Run: headless pygame with SDL's dummy video driver; simulated clock (each Clock.tick advances the game by its frame time, no real sleeping); random seed 0; keys injected as events and as key.get_pressed() state; no mouse input.
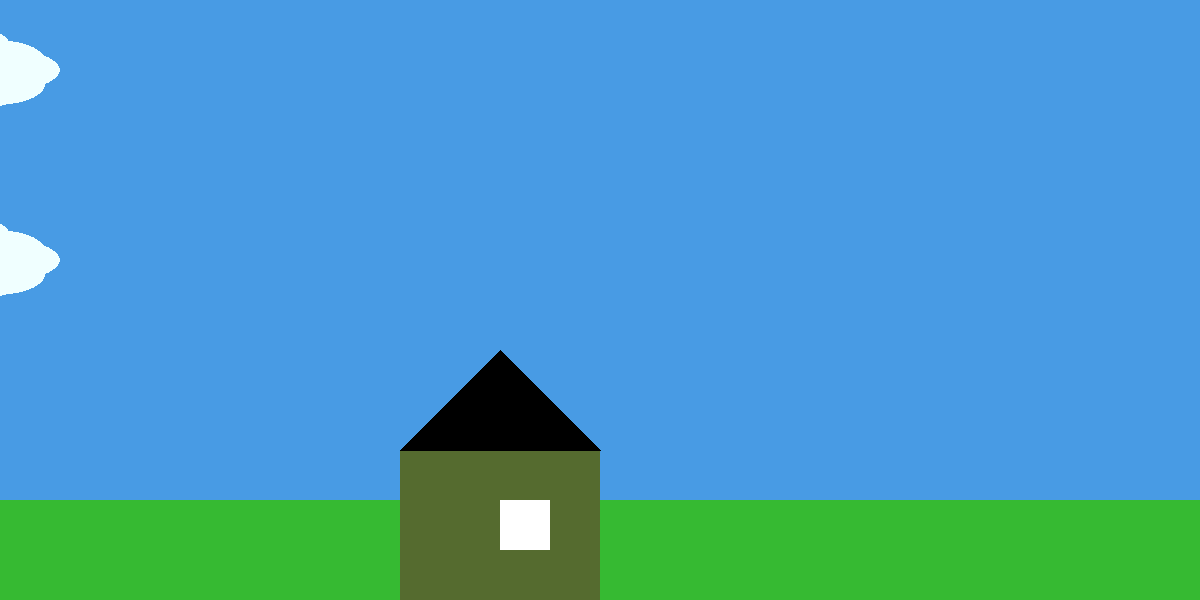
Frame 1 of 4 · flips 1–60 · no input
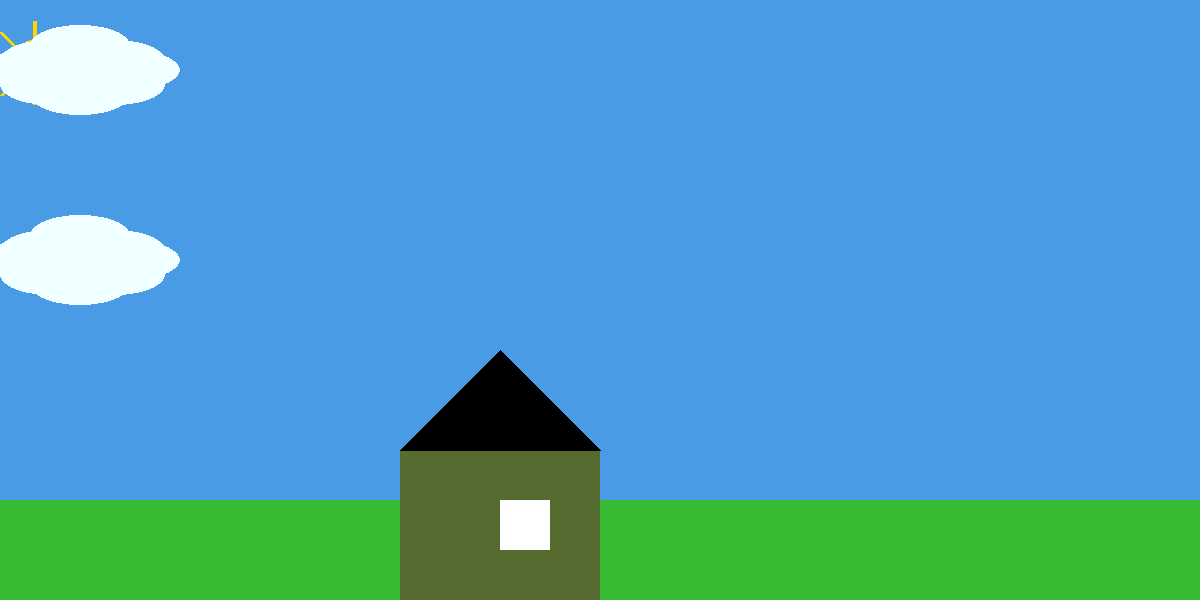
Frame 2 of 4 · flips 61–180 · tapped SPACE, RETURN · held RIGHT (→), D
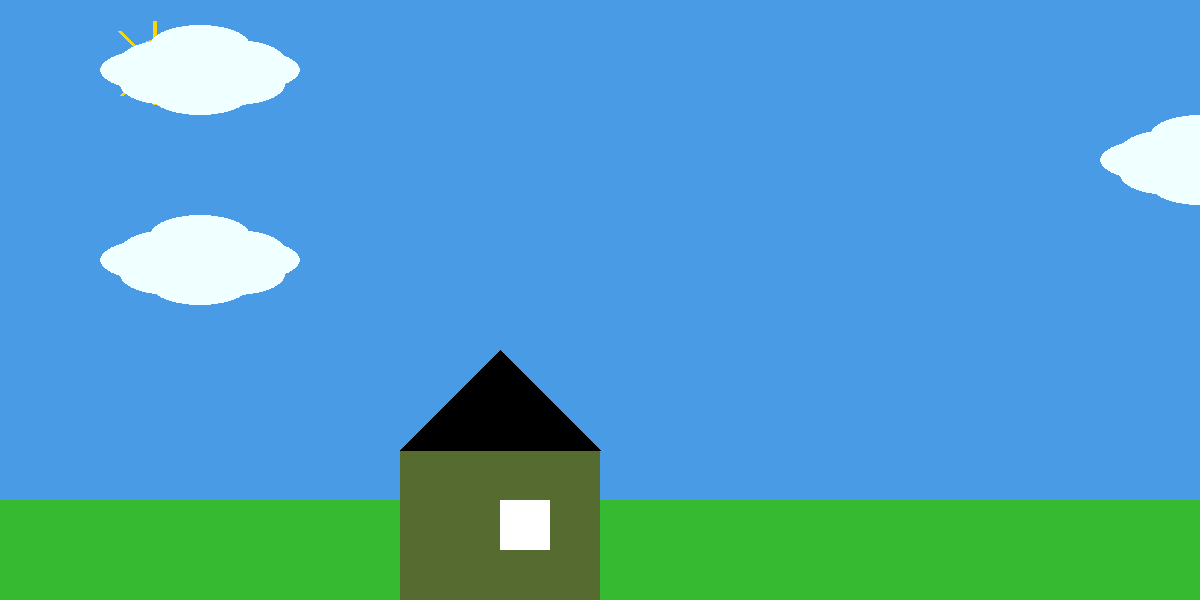
Frame 3 of 4 · flips 181–300 · held DOWN (↓), S
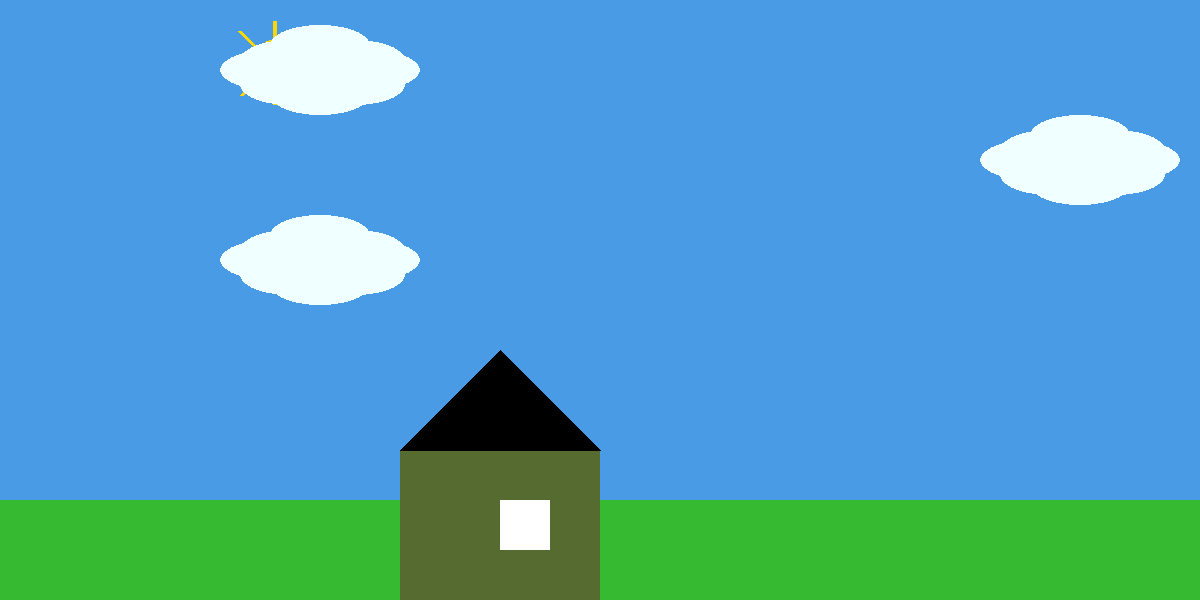
Frame 4 of 4 · flips 301–420 · held LEFT (←), A, UP (↑), W

The pygame program that drew these frames:

import pygame
from pygame.locals import *
from math import pi, cos, sin

pygame.init()
(windows_width, windows_height, windows_title) = (1200, 600, 'Truck')

screen = pygame.display.set_mode((windows_width, windows_height), 0, 32)
pygame.display.set_caption(windows_title)
window_bgcolor = (72,155,228)
clock = pygame.time.Clock()

def earth():
    pygame.draw.rect(screen, (54,186,50), ((0, 500), (1200, 600)), 0)

def obl1(x1,y1):
    pygame.draw.ellipse(screen,(240, 255, 255),((50+x1,15+y1),(100,40)),0)
    pygame.draw.ellipse(screen,(240, 255, 255),((100+x1,40+y1),(100,40)),0)
    pygame.draw.ellipse(screen,(240, 255, 255),((50+x1,65+y1),(100,40)),0)
    pygame.draw.ellipse(screen,(240, 255, 255),((0+x1,40+y1),(100,40)),0)
    pygame.draw.ellipse(screen,(240, 255, 255),((20+x1,55+y1),(100,40)),0)
    pygame.draw.ellipse(screen,(240, 255, 255),((20+x1,30+y1),(100,40)),0)
    pygame.draw.ellipse(screen,(240, 255, 255),((85+x1,30+y1),(100,40)),0)
    pygame.draw.ellipse(screen,(240, 255, 255),((85+x1,55+y1),(100,40)),0)

def obl2(x2,y2):
    pygame.draw.ellipse(screen,(240, 255, 255),((50+x2,15+y2),(100,40)),0)
    pygame.draw.ellipse(screen,(240, 255, 255),((100+x2,40+y2),(100,40)),0)
    pygame.draw.ellipse(screen,(240, 255, 255),((50+x2,65+y2),(100,40)),0)
    pygame.draw.ellipse(screen,(240, 255, 255),((0+x2,40+y2),(100,40)),0)
    pygame.draw.ellipse(screen,(240, 255, 255),((20+x2,55+y2),(100,40)),0)
    pygame.draw.ellipse(screen,(240, 255, 255),((20+x2,30+y2),(100,40)),0)
    pygame.draw.ellipse(screen,(240, 255, 255),((85+x2,30+y2),(100,40)),0)
    pygame.draw.ellipse(screen,(240, 255, 255),((85+x2,55+y2),(100,40)),0)

def obl3(x3,y3):
    pygame.draw.ellipse(screen,(240, 255, 255),((50+x3,15+y3),(100,40)),0)
    pygame.draw.ellipse(screen,(240, 255, 255),((100+x3,40+y3),(100,40)),0)
    pygame.draw.ellipse(screen,(240, 255, 255),((50+x3,65+y3),(100,40)),0)
    pygame.draw.ellipse(screen,(240, 255, 255),((0+x3,40+y3),(100,40)),0)
    pygame.draw.ellipse(screen,(240, 255, 255),((20+x3,55+y3),(100,40)),0)
    pygame.draw.ellipse(screen,(240, 255, 255),((20+x3,30+y3),(100,40)),0)
    pygame.draw.ellipse(screen,(240, 255, 255),((85+x3,30+y3),(100,40)),0)
    pygame.draw.ellipse(screen,(240, 255, 255),((85+x3,55+y3),(100,40)),0)

def sun(x, y,):
    pygame.draw.line(screen, (255, 215, 0), (20+x, 20+y), (40+x, 40+y), 4)
    pygame.draw.line(screen, (255, 215, 0), (55+x, 10+y), (55+x, 30+y), 4)
    pygame.draw.line(screen, (255, 215, 0), (90+x, 20+y), (70+x, 40+y), 4)
    pygame.draw.line(screen, (255, 215, 0), (100+x, 52+y), (70+x, 52+y), 4)
    pygame.draw.line(screen, (255, 215, 0), (12+x, 52+y), (70+x, 52+y), 4)
    pygame.draw.line(screen, (255, 215, 0), (22+x, 84+y), (53+x, 53+y), 4)
    pygame.draw.line(screen, (255, 215, 0), (55+x, 93+y), (55+x, 30+y), 4)
    pygame.draw.line(screen, (255, 215, 0), (90+x, 84+y), (65+x, 59+y), 4)
    pygame.draw.circle(screen, (255, 215, 0), (57+x, 50+y), 22, 0)

def home(color):
    pygame.draw.rect(screen, (85, 107, 47), ((400, 450), (200, 200)), 0)
    pygame.draw.polygon(screen, (0,0,0), ((400, 450), (500, 350), (600, 450)), 0)
    pygame.draw.rect(screen, color, ((500, 500), (50, 50)), 0)




x1 = x2 = -200
y1 = 10
y2 = 200
x3 = 1400
y3 = 100
c = 0
fi = pi/2
x_s = -200
y_s = 110 + int(10*sin(fi))
mainLoop = True
while mainLoop:
    for event in pygame.event.get():
        if event.type == QUIT:
            mainLoop = False
    screen.fill(window_bgcolor)
    earth()
    #home(c)
    sun(x_s,y_s)
    x1 += 1
    x2 += 1
    x3 -= 1

    x_s += 1
    fi += pi/60
    y_s = 110 + int(100 * sin(fi))
    obl1(x1,y1)
    obl2(x2,y2)
    obl3(x3,y3)





    if 190 <= y_s <= 210:
            home((255,255,255))
    elif 10 <= y_s <= 30:

        home((255,255,255))
    #elif 100 <= y_s <= 120:
     #   home((255,255,255))
    else:
        home((0,0,0))



    if x3 < -200:
        x3 = 1400
    if x1 > 1400:
        x1 = -200
    if x2 > 1400:
        x2 = -200
    if x_s > 1400:
        x_s = -200



    pygame.display.update()
    clock.tick(50)
pygame.quit()
